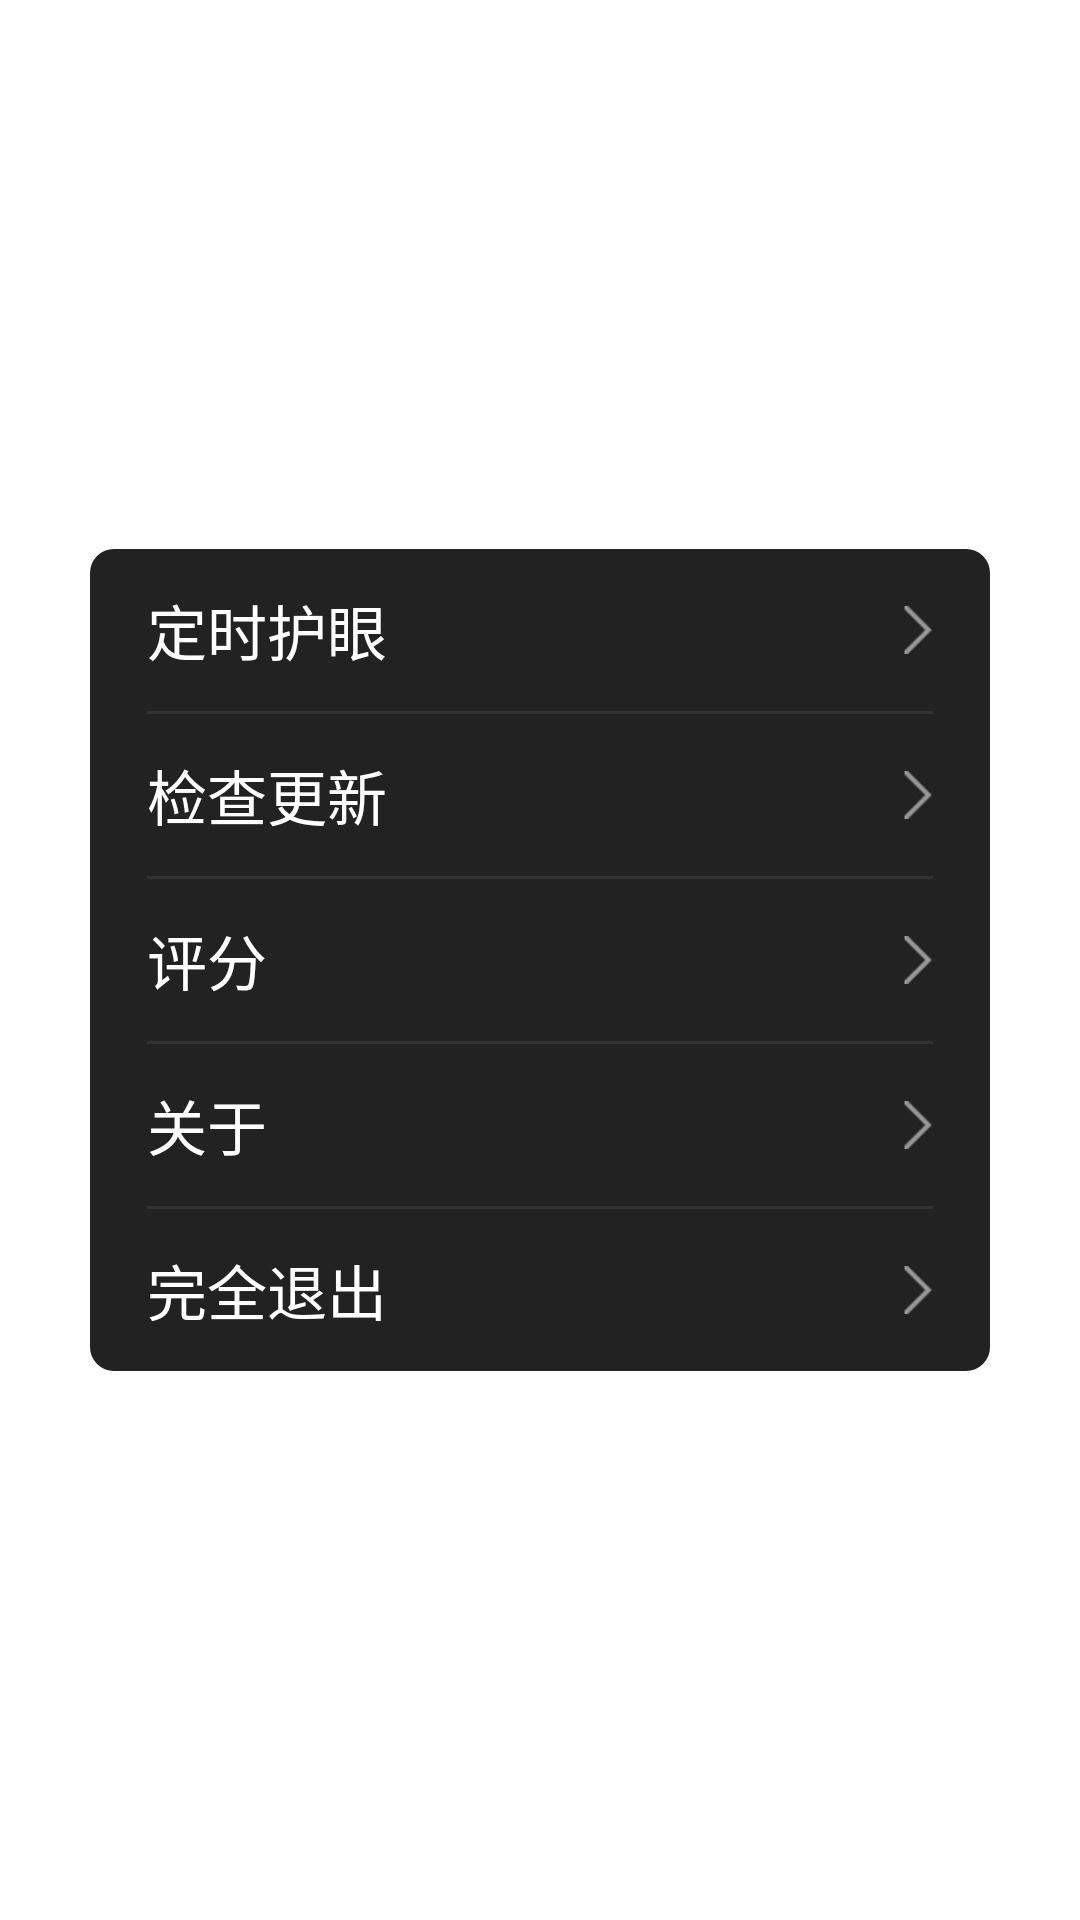

Produce the Android XML layout that renders to this screen, including the resource entries it uses.
<!-- AndroidManifest.xml: application theme AppTheme -->
<!-- res/layout/setting.xml -->
<?xml version="1.0" encoding="utf-8"?>
<RelativeLayout xmlns:android="http://schemas.android.com/apk/res/android"
    android:layout_width="match_parent"
    android:layout_height="match_parent" >

    <LinearLayout
        android:layout_width="300dp"
        android:layout_height="274dp"
        android:layout_centerHorizontal="true"
        android:layout_centerVertical="true"
        android:background="@drawable/setting_background"
        android:orientation="vertical" >

        <LinearLayout
            android:id="@+id/linearLayout_boot_completed_start"
            android:layout_width="fill_parent"
            android:layout_height="@dimen/setting_item_height"
            android:background="@drawable/setting_item_bg_selector"
            android:gravity="center_vertical"
            android:orientation="horizontal"
            android:paddingLeft="@dimen/setting_left_and_right_padding"
            android:paddingRight="@dimen/setting_left_and_right_padding" >

            <TextView
                android:layout_width="0.0dip"
                android:layout_height="wrap_content"
                android:layout_weight="1.0"
                android:gravity="left"
                android:text="定时护眼"
                android:textColor="@color/setting_item_word_color"
                android:textSize="@dimen/setting_item_word_size" />

            <ImageView
                android:layout_width="wrap_content"
                android:layout_height="wrap_content"
                android:src="@drawable/eyes_popupview_icon_more" />
        </LinearLayout>

        <View
            android:layout_width="fill_parent"
            android:layout_height="1dp"
            android:layout_marginLeft="@dimen/setting_left_and_right_padding"
            android:layout_marginRight="@dimen/setting_left_and_right_padding"
            android:background="@color/setting_item_line_color" />

        <LinearLayout
            android:id="@+id/linearLayout_check_update"
            android:layout_width="fill_parent"
            android:layout_height="@dimen/setting_item_height"
            android:background="@drawable/setting_item_bg_selector"
            android:gravity="center_vertical"
            android:orientation="horizontal"
            android:paddingLeft="@dimen/setting_left_and_right_padding"
            android:paddingRight="@dimen/setting_left_and_right_padding" >

            <TextView
                android:layout_width="0.0dip"
                android:layout_height="wrap_content"
                android:layout_weight="1.0"
                android:gravity="left"
                android:text="@string/check_update"
                android:textColor="@color/setting_item_word_color"
                android:textSize="@dimen/setting_item_word_size" />

            <ImageView
                android:layout_width="wrap_content"
                android:layout_height="wrap_content"
                android:src="@drawable/eyes_popupview_icon_more" />
        </LinearLayout>

        <View
            android:layout_width="fill_parent"
            android:layout_height="1dp"
            android:layout_marginLeft="@dimen/setting_left_and_right_padding"
            android:layout_marginRight="@dimen/setting_left_and_right_padding"
            android:background="@color/setting_item_line_color" />

        <LinearLayout
            android:id="@+id/linearLayout_good_way_for_protect_eyes"
            android:layout_width="fill_parent"
            android:layout_height="@dimen/setting_item_height"
            android:background="@drawable/setting_item_bg_selector"
            android:gravity="center_vertical"
            android:orientation="horizontal"
            android:paddingLeft="@dimen/setting_left_and_right_padding"
            android:paddingRight="@dimen/setting_left_and_right_padding" >

            <TextView
                android:layout_width="0.0dip"
                android:layout_height="wrap_content"
                android:layout_weight="1.0"
                android:gravity="left"
                android:text="评分"
                android:textColor="@color/setting_item_word_color"
                android:textSize="@dimen/setting_item_word_size" />

            <ImageView
                android:layout_width="wrap_content"
                android:layout_height="wrap_content"
                android:src="@drawable/eyes_popupview_icon_more" />
        </LinearLayout>

        <View
            android:layout_width="fill_parent"
            android:layout_height="1dp"
            android:layout_marginLeft="@dimen/setting_left_and_right_padding"
            android:layout_marginRight="@dimen/setting_left_and_right_padding"
            android:background="@color/setting_item_line_color" />

        <LinearLayout
            android:id="@+id/linearLayout_about"
            android:layout_width="fill_parent"
            android:layout_height="@dimen/setting_item_height"
            android:background="@drawable/setting_item_bg_selector"
            android:gravity="center_vertical"
            android:orientation="horizontal"
            android:paddingLeft="@dimen/setting_left_and_right_padding"
            android:paddingRight="@dimen/setting_left_and_right_padding" >

            <TextView
                android:layout_width="0.0dip"
                android:layout_height="wrap_content"
                android:layout_weight="1.0"
                android:gravity="left"
                android:text="关于"
                android:textColor="@color/setting_item_word_color"
                android:textSize="@dimen/setting_item_word_size" />

            <ImageView
                android:layout_width="wrap_content"
                android:layout_height="wrap_content"
                android:src="@drawable/eyes_popupview_icon_more" />
        </LinearLayout>

        <View
            android:layout_width="fill_parent"
            android:layout_height="1dp"
            android:layout_marginLeft="@dimen/setting_left_and_right_padding"
            android:layout_marginRight="@dimen/setting_left_and_right_padding"
            android:background="@color/setting_item_line_color" />

        <LinearLayout
            android:id="@+id/linearLayout_exit"
            android:layout_width="fill_parent"
            android:layout_height="@dimen/setting_item_height"
            android:background="@drawable/setting_item_bg_selector"
            android:gravity="center_vertical"
            android:orientation="horizontal"
            android:paddingLeft="@dimen/setting_left_and_right_padding"
            android:paddingRight="@dimen/setting_left_and_right_padding" >

            <TextView
                android:layout_width="0.0dip"
                android:layout_height="wrap_content"
                android:layout_weight="1.0"
                android:gravity="left"
                android:text="@string/completely_exit"
                android:textColor="@color/setting_item_word_color"
                android:textSize="@dimen/setting_item_word_size" />

            <ImageView
                android:layout_width="wrap_content"
                android:layout_height="wrap_content"
                android:src="@drawable/eyes_popupview_icon_more" />
        </LinearLayout>
    </LinearLayout>

</RelativeLayout>
<!-- resources referenced by this layout -->
<resources>
  <color name="setting_item_line_color">#ff333333</color>
  <color name="setting_item_word_color">#ffffffff</color>
  <dimen name="setting_item_height">54.0dip</dimen>
  <dimen name="setting_item_word_size">20.0sp</dimen>
  <dimen name="setting_left_and_right_padding">19.0dip</dimen>
  <!-- drawable eyes_popupview_icon_more: png bitmap (drawable-xhdpi, 126 bytes) -->
  <!-- drawable setting_background (drawable) -->
  <?xml version="1.0" encoding="utf-8"?>
  <selector xmlns:android="http://schemas.android.com/apk/res/android">
  
      <item android:drawable="@drawable/setting_background_status"></item>
  
  </selector>
  <!-- drawable setting_item_bg_selector (drawable) -->
  <?xml version="1.0" encoding="utf-8"?>
  <selector
    xmlns:android="http://schemas.android.com/apk/res/android">
      <item android:state_pressed="true">
          <shape android:shape="rectangle">
              <solid android:color="@color/setting_item_line_press_background_color" />
          </shape>
      </item>
      <item>
          <shape android:shape="rectangle">
              <solid android:color="@color/transparent" />
          </shape>
      </item>
  </selector>
  <string name="check_update">检查更新</string>
  <string name="completely_exit">完全退出</string>
  <style name="AppTheme" parent="@style/AppBaseTheme" />
  <!-- drawable setting_background_status (drawable) -->
  <?xml version="1.0" encoding="utf-8"?>
  <shape xmlns:android="http://schemas.android.com/apk/res/android" >
  
      <solid android:color="@color/setting_background_color" />
  
      <corners android:radius="8dp" />
  
  </shape>
  <color name="setting_item_line_press_background_color">#66000000</color>
  <color name="transparent">#00000000</color>
  <style name="AppBaseTheme" parent="@android:style/Theme.Light" />
  <color name="setting_background_color">#ff222222</color>
</resources>
